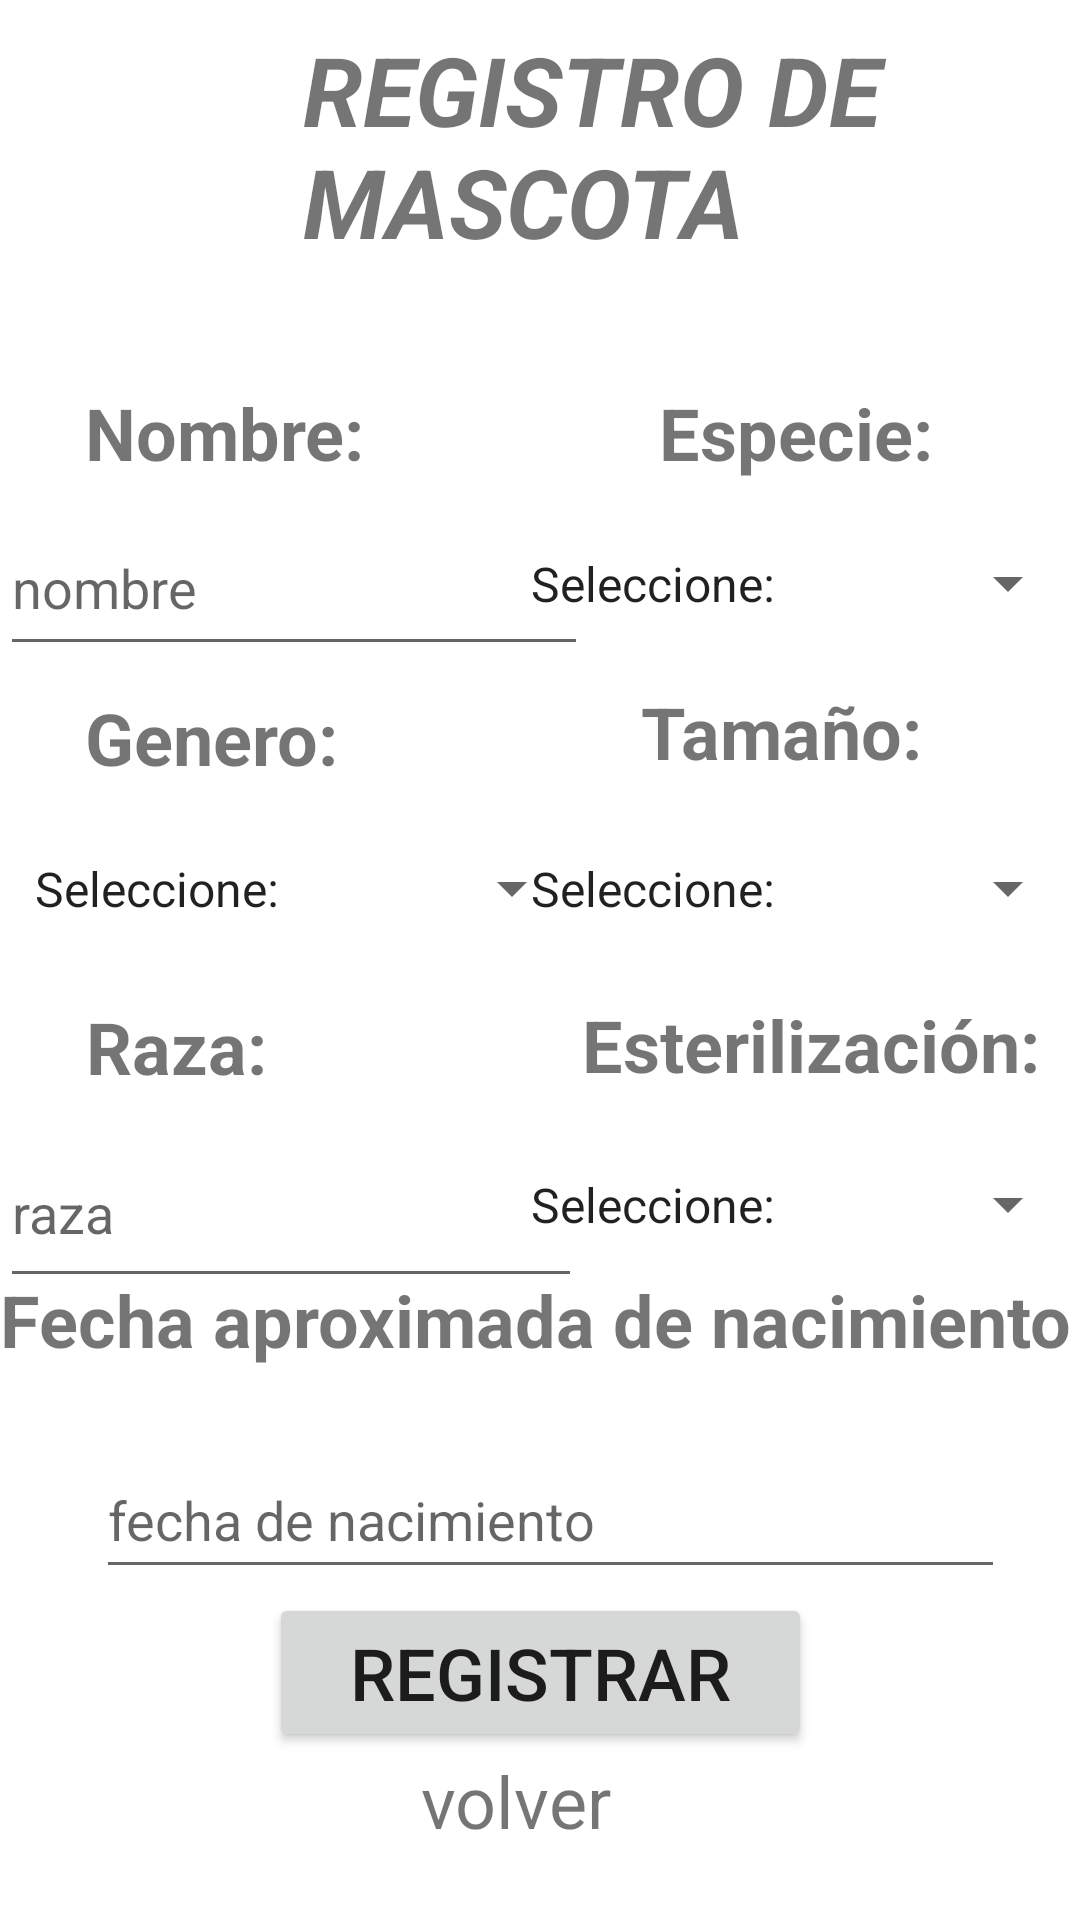

Reconstruct the res/layout file that produces this screen, plus the resources it refers to.
<!-- AndroidManifest.xml: application theme Theme.Petfeed -->
<!-- res/layout/activity_crear_mascota.xml -->
<?xml version="1.0" encoding="utf-8"?>
<androidx.constraintlayout.widget.ConstraintLayout xmlns:android="http://schemas.android.com/apk/res/android"
    xmlns:app="http://schemas.android.com/apk/res-auto"
    xmlns:tools="http://schemas.android.com/tools"
    android:layout_width="match_parent"
    android:layout_height="match_parent"
    tools:context=".capalogica.CrearMascotaActivity">

    <TextView
        android:id="@+id/textView20"
        android:layout_width="360dp"
        android:layout_height="45dp"
        android:text="@string/fecha_aproximada_de_nacimiento"
        android:textSize="24sp"
        android:textStyle="bold"
        app:layout_constraintBottom_toBottomOf="parent"
        app:layout_constraintEnd_toEndOf="parent"
        app:layout_constraintHorizontal_bias="0.686"
        app:layout_constraintLeft_toLeftOf="parent"
        app:layout_constraintRight_toRightOf="parent"
        app:layout_constraintStart_toStartOf="parent"
        app:layout_constraintTop_toTopOf="parent"
        app:layout_constraintVertical_bias="0.712" />

    <Button
        android:id="@+id/btnRegistrarMascota"
        android:layout_width="181dp"
        android:layout_height="53dp"
        android:layout_marginBottom="56dp"
        android:text="@string/registrar"
        android:textSize="24sp"
        app:layout_constraintBottom_toBottomOf="parent"
        app:layout_constraintEnd_toEndOf="parent"
        app:layout_constraintStart_toStartOf="parent" />

    <TextView
        android:id="@+id/textVolver"
        android:layout_width="78dp"
        android:layout_height="32dp"
        android:text="@string/volver"
        android:textSize="24sp"
        app:layout_constraintEnd_toEndOf="parent"
        app:layout_constraintHorizontal_bias="0.498"
        app:layout_constraintLeft_toLeftOf="parent"
        app:layout_constraintRight_toRightOf="parent"
        app:layout_constraintStart_toStartOf="parent"
        app:layout_constraintTop_toBottomOf="@+id/btnRegistrarMascota" />

    <Spinner
        android:id="@+id/cmbEsterilizacion"
        android:layout_width="191dp"
        android:layout_height="55dp"
        android:layout_marginTop="12dp"
        android:entries="@array/esterilizacion"
        app:layout_constraintEnd_toEndOf="parent"
        app:layout_constraintHorizontal_bias="1.0"
        app:layout_constraintStart_toEndOf="@+id/txtRegMascotaRaza"
        app:layout_constraintTop_toBottomOf="@+id/textView18"
        tools:ignore="DuplicateSpeakableTextCheck" />

    <TextView
        android:id="@+id/textView18"
        android:layout_width="153dp"
        android:layout_height="30dp"
        android:text="@string/esterilizaci_n"
        android:textSize="24sp"
        android:textStyle="bold"
        app:layout_constraintBottom_toBottomOf="parent"
        app:layout_constraintEnd_toEndOf="parent"
        app:layout_constraintHorizontal_bias="0.937"
        app:layout_constraintLeft_toLeftOf="parent"
        app:layout_constraintRight_toRightOf="parent"
        app:layout_constraintStart_toStartOf="parent"
        app:layout_constraintTop_toTopOf="parent"
        app:layout_constraintVertical_bias="0.544" />

    <TextView
        android:id="@+id/textView16"
        android:layout_width="78dp"
        android:layout_height="32dp"
        android:text="@string/raza"
        android:textSize="24sp"
        android:textStyle="bold"
        app:layout_constraintBottom_toBottomOf="parent"
        app:layout_constraintEnd_toEndOf="parent"
        app:layout_constraintHorizontal_bias="0.102"
        app:layout_constraintLeft_toLeftOf="parent"
        app:layout_constraintRight_toRightOf="parent"
        app:layout_constraintStart_toStartOf="parent"
        app:layout_constraintTop_toTopOf="parent"
        app:layout_constraintVertical_bias="0.547" />

    <EditText
        android:id="@+id/txtRegMascotaRaza"
        android:layout_width="194dp"
        android:layout_height="60dp"
        android:layout_marginTop="8dp"
        android:ems="10"
        android:hint="@string/razahint"

        android:importantForAutofill="no"
        android:inputType="textPersonName"
        android:minHeight="48dp"
        app:layout_constraintStart_toStartOf="parent"
        app:layout_constraintTop_toBottomOf="@+id/textView16"
        tools:ignore="TextContrastCheck" />

    <Spinner
        android:id="@+id/cmbTamano"
        android:layout_width="191dp"
        android:layout_height="55dp"
        android:layout_marginTop="8dp"
        android:entries="@array/tamaños"
        app:layout_constraintEnd_toEndOf="parent"
        app:layout_constraintHorizontal_bias="1.0"
        app:layout_constraintStart_toEndOf="@+id/cmbGenero"
        app:layout_constraintTop_toBottomOf="@+id/textView15"
        tools:ignore="DuplicateSpeakableTextCheck" />

    <TextView
        android:id="@+id/textView15"
        android:layout_width="107dp"
        android:layout_height="33dp"
        android:text="@string/tama_o"
        android:textSize="24sp"
        android:textStyle="bold"
        app:layout_constraintBottom_toBottomOf="parent"
        app:layout_constraintEnd_toEndOf="parent"
        app:layout_constraintHorizontal_bias="0.845"
        app:layout_constraintLeft_toLeftOf="parent"
        app:layout_constraintRight_toRightOf="parent"
        app:layout_constraintStart_toStartOf="parent"
        app:layout_constraintTop_toTopOf="parent"
        app:layout_constraintVertical_bias="0.375" />

    <Spinner
        android:id="@+id/cmbGenero"
        android:layout_width="191dp"
        android:layout_height="55dp"
        android:layout_marginTop="8dp"
        android:entries="@array/generos"
        app:layout_constraintEnd_toEndOf="parent"
        app:layout_constraintHorizontal_bias="0.022"
        app:layout_constraintStart_toStartOf="parent"
        app:layout_constraintTop_toBottomOf="@+id/textView14" />

    <TextView
        android:id="@+id/textView14"
        android:layout_width="101dp"
        android:layout_height="31dp"
        android:text="@string/genero"
        android:textSize="24sp"
        android:textStyle="bold"
        app:layout_constraintBottom_toBottomOf="parent"
        app:layout_constraintEnd_toEndOf="parent"
        app:layout_constraintHorizontal_bias="0.109"
        app:layout_constraintLeft_toLeftOf="parent"
        app:layout_constraintRight_toRightOf="parent"
        app:layout_constraintStart_toStartOf="parent"
        app:layout_constraintTop_toTopOf="parent"
        app:layout_constraintVertical_bias="0.377" />

    <TextView
        android:id="@+id/textView12"
        android:layout_width="101dp"
        android:layout_height="31dp"
        android:text="@string/especie"
        android:textSize="24sp"
        android:textStyle="bold"
        app:layout_constraintBottom_toBottomOf="parent"
        app:layout_constraintEnd_toEndOf="parent"
        app:layout_constraintHorizontal_bias="0.848"
        app:layout_constraintLeft_toLeftOf="parent"
        app:layout_constraintRight_toRightOf="parent"
        app:layout_constraintStart_toStartOf="parent"
        app:layout_constraintTop_toTopOf="parent"
        app:layout_constraintVertical_bias="0.21" />

    <TextView
        android:id="@+id/textView10"
        android:layout_width="101dp"
        android:layout_height="31dp"
        android:text="@string/nombre"
        android:textSize="24sp"
        android:textStyle="bold"
        app:layout_constraintBottom_toBottomOf="parent"
        app:layout_constraintEnd_toEndOf="parent"
        app:layout_constraintHorizontal_bias="0.109"
        app:layout_constraintLeft_toLeftOf="parent"
        app:layout_constraintRight_toRightOf="parent"
        app:layout_constraintStart_toStartOf="parent"
        app:layout_constraintTop_toTopOf="parent"
        app:layout_constraintVertical_bias="0.21" />

    <ImageView
        android:id="@+id/imageView"
        android:layout_width="72dp"
        android:layout_height="72dp"
        android:layout_marginTop="16dp"
        android:contentDescription="@string/todo"
        android:src="@drawable/iconhuella"
        app:layout_constraintEnd_toStartOf="@+id/textView8"
        app:layout_constraintHorizontal_bias="1.0"
        app:layout_constraintStart_toStartOf="parent"
        app:layout_constraintTop_toTopOf="parent" />

    <TextView
        android:id="@+id/textView8"
        android:layout_width="208dp"
        android:layout_height="89dp"
        android:text="@string/registro_de_mascota"
        android:textSize="32sp"
        android:textStyle="bold|italic"
        app:layout_constraintBottom_toBottomOf="parent"
        app:layout_constraintEnd_toEndOf="parent"
        app:layout_constraintHorizontal_bias="0.665"
        app:layout_constraintLeft_toLeftOf="parent"
        app:layout_constraintRight_toRightOf="parent"
        app:layout_constraintStart_toStartOf="parent"
        app:layout_constraintTop_toTopOf="parent"
        app:layout_constraintVertical_bias="0.015" />

    <EditText
        android:id="@+id/txtRegMascotaNombre"
        android:layout_width="196dp"
        android:layout_height="55dp"
        android:layout_marginTop="8dp"
        android:ems="10"
        android:hint="@string/nombrehint"

        android:importantForAutofill="no"
        android:inputType="textPersonName"
        android:minHeight="48dp"
        app:layout_constraintStart_toStartOf="parent"
        app:layout_constraintTop_toBottomOf="@+id/textView10"
        tools:ignore="TextContrastCheck" />

    <Spinner
        android:id="@+id/cmbEspecie"
        android:layout_width="191dp"
        android:layout_height="55dp"
        android:layout_marginTop="8dp"
        android:entries="@array/especies"
        app:layout_constraintEnd_toEndOf="parent"
        app:layout_constraintHorizontal_bias="1.0"
        app:layout_constraintStart_toEndOf="@+id/txtRegMascotaNombre"
        app:layout_constraintTop_toBottomOf="@+id/textView12" />

    <EditText
        android:id="@+id/txtRegMascotaNac"
        android:layout_width="303dp"
        android:layout_height="49dp"
        android:layout_marginTop="12dp"
        android:ems="10"
        android:hint="@string/fecha_de_nacimiento"

        android:inputType="date"
        app:layout_constraintEnd_toEndOf="parent"
        app:layout_constraintHorizontal_bias="0.564"
        app:layout_constraintStart_toStartOf="parent"
        app:layout_constraintTop_toBottomOf="@+id/textView20"
        tools:ignore="TextContrastCheck"
        android:importantForAutofill="no" />

</androidx.constraintlayout.widget.ConstraintLayout>
<!-- resources referenced by this layout -->
<resources>
  <string-array name="especies">
          <item>Seleccione:</item>
          <item>Perro</item>
          <item>Gato</item>
      </string-array>
  <string-array name="esterilizacion">
          <item>Seleccione:</item>
          <item>Si</item>
          <item>No</item>
      </string-array>
  <string-array name="generos">
          <item>Seleccione:</item>
          <item>Macho</item>
          <item>Hembra</item>
      </string-array>
  <string name="especie">Especie:</string>
  <string name="esterilizaci_n">Esterilización:</string>
  <string name="fecha_aproximada_de_nacimiento">Fecha aproximada de nacimiento</string>
  <string name="fecha_de_nacimiento">fecha de nacimiento</string>
  <string name="genero">Genero:</string>
  <string name="nombre">Nombre:</string>
  <string name="nombrehint">nombre</string>
  <string name="raza">Raza:</string>
  <string name="razahint">raza</string>
  <string name="registrar">Registrar</string>
  <string name="registro_de_mascota">REGISTRO DE MASCOTA</string>
  <string name="tama_o">Tamaño:</string>
  <string name="todo">TODO</string>
  <string name="volver">volver</string>
  <style name="Theme.Petfeed" parent="Theme.MaterialComponents.DayNight.DarkActionBar">
          
          <item name="colorPrimary">@color/purple_500</item>
          <item name="colorPrimaryVariant">@color/purple_700</item>
          <item name="colorOnPrimary">@color/white</item>
          
          <item name="colorSecondary">@color/teal_200</item>
          <item name="colorSecondaryVariant">@color/teal_700</item>
          <item name="colorOnSecondary">@color/black</item>
          
          <item name="android:statusBarColor" tools:targetApi="l">?attr/colorPrimaryVariant</item>
          
      </style>
  <color name="purple_500">#239089</color>
  <color name="purple_700">#239089</color>
  <color name="white">#FFFFFFFF</color>
  <color name="teal_200">#FF03DAC5</color>
  <color name="teal_700">#FF018786</color>
  <color name="black">#FF000000</color>
</resources>
